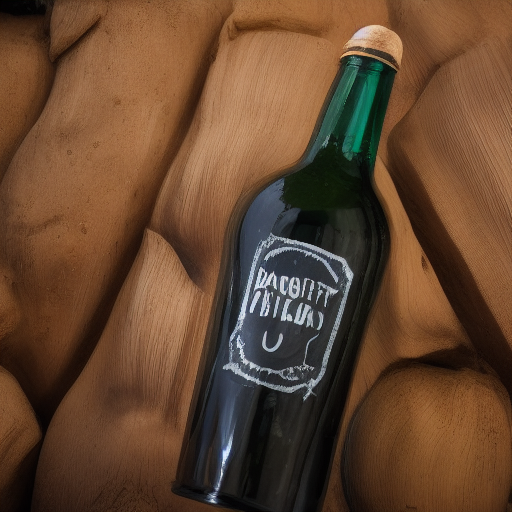
Generation parameters embedded in this image by AUTOMATIC1111 Stable Diffusion web UI or a fork of it (Forge, ...) (PNG 'parameters' text chunk):
a photo of a bottle
Steps: 20, Sampler: Euler a, CFG scale: 7, Seed: 1517526239, Size: 512x512, Model hash: 7460a6fa